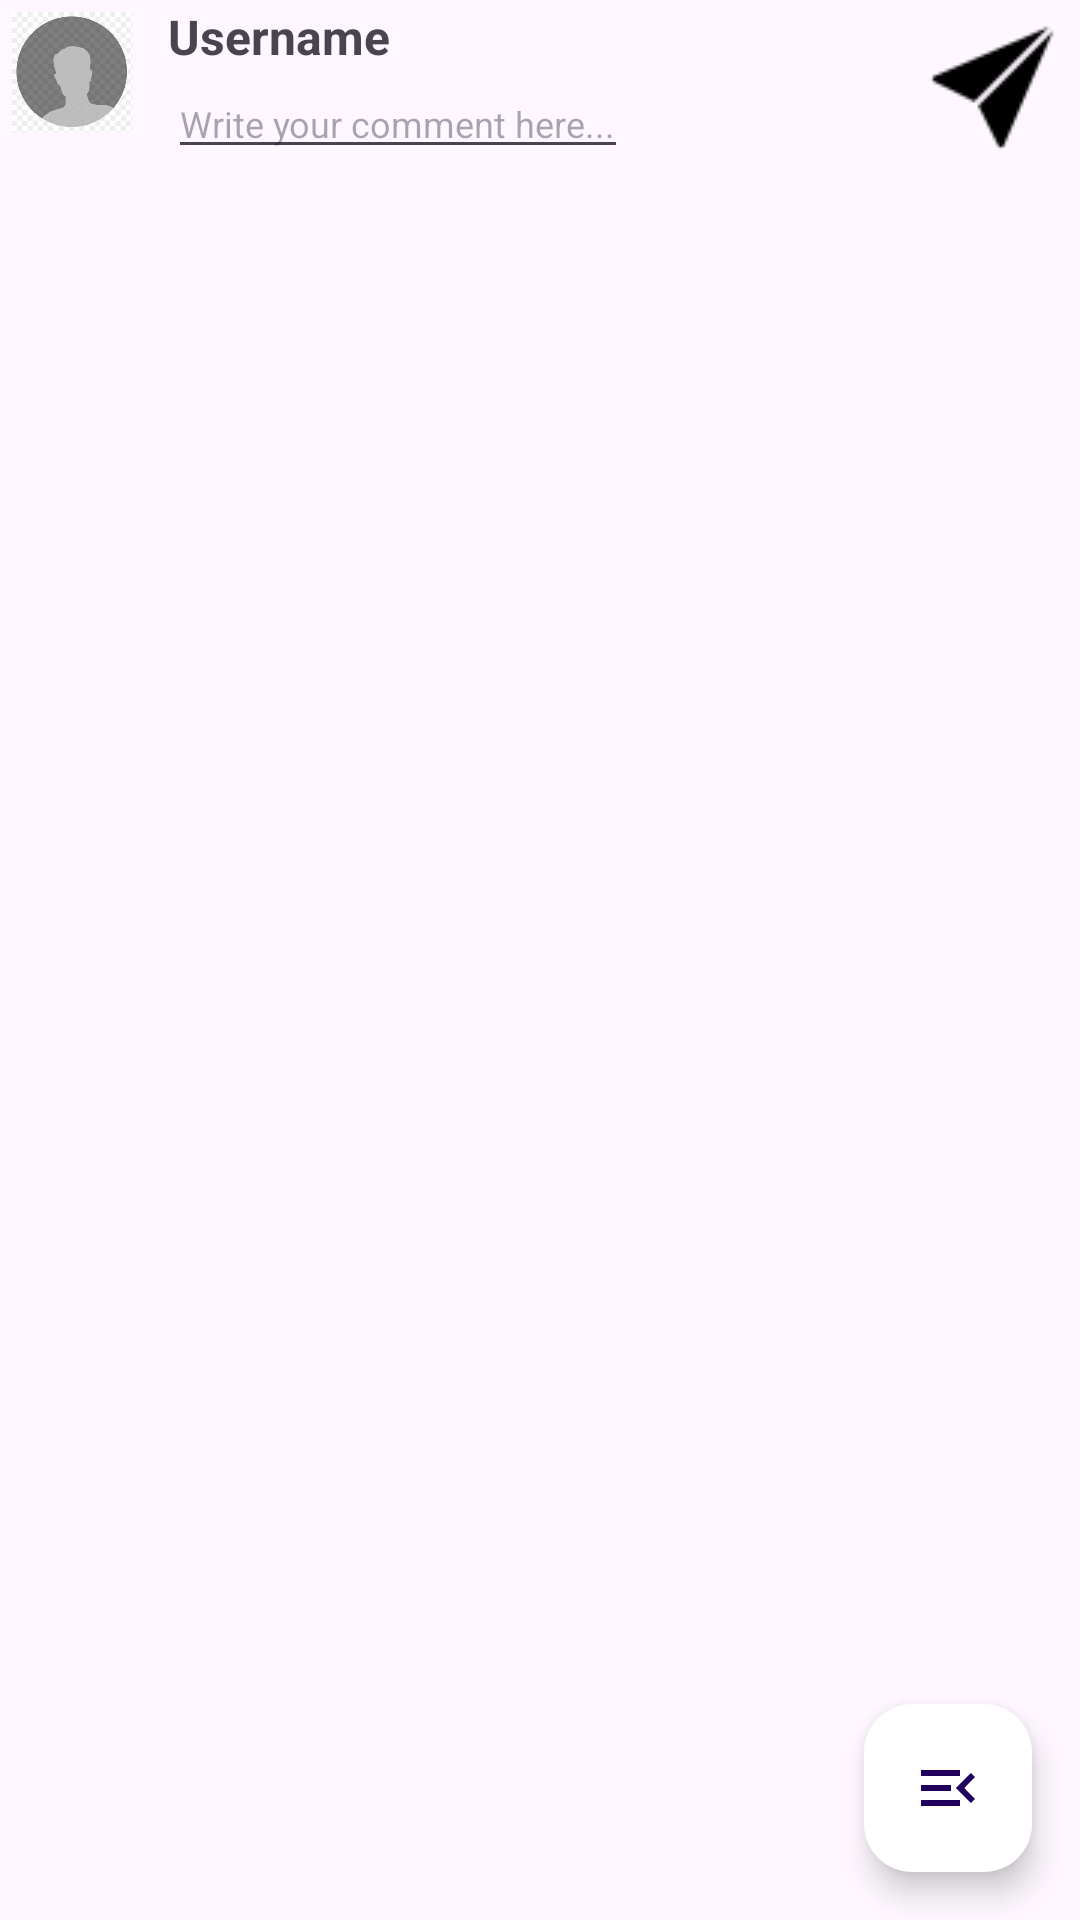

Produce the Android XML layout that renders to this screen, including the resource entries it uses.
<!-- AndroidManifest.xml: application theme Theme.FooBook_Android -->
<!-- res/layout/activity_comment.xml -->
<RelativeLayout xmlns:android="http://schemas.android.com/apk/res/android"
    xmlns:app="http://schemas.android.com/apk/res-auto"
    xmlns:tools="http://schemas.android.com/tools"
    android:layout_width="match_parent"
    android:layout_height="match_parent"
    tools:context=".activities.FeedActivity">

    <TextView
        android:id="@+id/commentActivityTitle"
        style="@style/pageTitle"
        android:text="@string/comments_title"
        android:textSize="35dp"
        android:layout_centerHorizontal="true"
        />
    <TextView
        android:id="@+id/textView4"
        style="@style/pageTitle"
        android:textSize="20dp"
        android:text="@string/app_name" />



    <LinearLayout
        android:id="@+id/addCommentLayout"
        android:layout_width="match_parent"
        android:layout_height="wrap_content"
        android:gravity="center_vertical"
        android:orientation="horizontal"
        android:layout_below="@id/commentActivityTitle">

        <ImageView
            android:id="@+id/commentActivityItemImage"
            android:layout_width="48dp"
            android:layout_height="48dp"
            android:padding="4dp"
            android:layout_gravity="top"
            android:scaleType="centerCrop"
            android:src="@drawable/defaultpic" />

        <LinearLayout
            android:layout_width="0dp"
            android:layout_height="wrap_content"
            android:layout_weight="3"
            android:orientation="vertical"
            android:paddingStart="8dp">

            <TextView
                android:id="@+id/commentItemUsername"
                android:layout_width="wrap_content"
                android:layout_height="wrap_content"
                android:text="@string/user_name"
                android:textSize="16sp"
                android:textStyle="bold" />

            <EditText
                android:id="@+id/commentItemComment"
                android:layout_width="wrap_content"
                android:layout_height="wrap_content"
                android:hint="@string/write_your_comment_here"
                android:textSize="12sp" />
        </LinearLayout>
        <ImageButton
            android:id="@+id/sendCommentButton"
            android:layout_width="wrap_content"
            android:layout_height="wrap_content"
            android:layout_margin="5dp"
            android:layout_gravity="top"
            android:background="@android:color/transparent"
            app:srcCompat="@drawable/btn_comment_post" />

    </LinearLayout>

    <androidx.recyclerview.widget.RecyclerView
        android:id="@+id/commentsRecyclerView"
        android:layout_width="match_parent"
        android:layout_height="match_parent"
        android:layout_below="@id/addCommentLayout"
        android:layout_marginTop="15dp"
        android:padding="8dp"
        tools:listitem="@layout/comment_item" />

    <com.google.android.material.floatingactionbutton.FloatingActionButton
        android:id="@+id/fab"
        android:layout_width="wrap_content"
        android:layout_height="wrap_content"
        android:layout_alignParentEnd="true"
        android:layout_alignParentBottom="true"
        android:layout_marginStart="16dp"
        android:layout_marginTop="16dp"
        android:layout_marginEnd="16dp"
        android:layout_marginBottom="16dp"
        android:src="@drawable/baseline_menu_open_24"
        app:backgroundTint="@color/colorAccent" />

</RelativeLayout>
<!-- res/layout/comment_item.xml (included above) -->
<?xml version="1.0" encoding="utf-8"?>
<androidx.cardview.widget.CardView xmlns:android="http://schemas.android.com/apk/res/android"
    xmlns:app="http://schemas.android.com/apk/res-auto"
    android:layout_width="match_parent"
    android:layout_height="wrap_content"
    android:layout_margin="4dp"
    app:cardElevation="4dp">

    <LinearLayout
        android:layout_width="match_parent"
        android:layout_height="match_parent"
        android:orientation="vertical"
        android:padding="8dp"
        android:background="@color/background">

        <LinearLayout
            android:layout_width="match_parent"
            android:layout_height="wrap_content"
            android:orientation="horizontal">

            <ImageView
                android:id="@+id/commentItemImage"
                android:layout_width="48dp"
                android:layout_height="48dp"
                android:padding="4dp"
                android:scaleType="centerCrop"
                android:layout_gravity="top"
                android:src="@drawable/defaultpic" />

            <LinearLayout
                android:layout_width="wrap_content"
                android:layout_height="wrap_content"
                android:orientation="vertical"
                android:layout_weight="5"
                android:paddingStart="8dp">

                <TextView
                    android:id="@+id/commentItemUsername"
                    android:layout_width="wrap_content"
                    android:layout_height="wrap_content"
                    android:text="@string/tomer"
                    android:textSize="16sp"
                    android:textStyle="bold" />

                <EditText
                    android:id="@+id/commentItemComment"
                    style="@style/textBox"
                    android:hint="@string/write_a_comment"
                    />
            </LinearLayout>

            <LinearLayout
                android:layout_width="wrap_content"
                android:layout_height="wrap_content"
                android:orientation="vertical"
                android:layout_weight="1">

                <ImageButton
                    android:id="@+id/commentMenu"
                    android:layout_width="wrap_content"
                    android:layout_height="match_parent"
                    android:layout_gravity="top"
                    android:background="@android:color/transparent"
                    app:srcCompat="@drawable/btn_edit" />

                <ImageButton
                    android:id="@+id/commentItemSaveBtn"
                    android:layout_width="wrap_content"
                    android:layout_height="wrap_content"
                    android:background="@android:color/transparent"
                    android:src="@android:drawable/ic_menu_save"
                    android:visibility="gone"
                    app:srcCompat="@drawable/btn_comment_post" />
            </LinearLayout>

        </LinearLayout>
    </LinearLayout>
</androidx.cardview.widget.CardView>
<!-- resources referenced by this layout -->
<resources>
  <color name="background">#9C12203F</color>
  <color name="colorAccent">#fff</color>
  <!-- drawable baseline_menu_open_24 (drawable) -->
  <vector android:autoMirrored="true" android:height="24dp"
      android:tint="#000000" android:viewportHeight="24"
      android:viewportWidth="24" android:width="24dp" xmlns:android="http://schemas.android.com/apk/res/android">
      <path android:fillColor="@android:color/white" android:pathData="M3,18h13v-2L3,16v2zM3,13h10v-2L3,11v2zM3,6v2h13L16,6L3,6zM21,15.59L17.42,12 21,8.41 19.59,7l-5,5 5,5L21,15.59z"/>
  </vector>
  <!-- drawable btn_comment_post: png bitmap (drawable, 565 bytes) -->
  <!-- drawable btn_edit: png bitmap (drawable-night, 528 bytes) -->
  <!-- drawable defaultpic: png bitmap (drawable, 3598 bytes) -->
  <string name="app_name">FooBook</string>
  <string name="comments_title">Comments</string>
  <string name="tomer">Tomer</string>
  <string name="user_name">Username</string>
  <string name="write_a_comment">Write a comment</string>
  <string name="write_your_comment_here">Write your comment here...</string>
  <style name="pageTitle">
          <item name="android:layout_width">wrap_content</item>
          <item name="android:layout_height">wrap_content</item>
          <item name="android:fontFamily"> @font/facebolt</item>
          <item name="android:textColor">@color/colorAccent</item>
          <item name="android:textSize">38sp</item>
  
      </style>
  <style name="textBox">
      <item name="android:layout_width">wrap_content</item>
      <item name="android:layout_height">wrap_content</item>
      <item name="android:inputType"> textMultiLine</item>
      <item name="android:focusable">false</item>
      <item name="android:focusableInTouchMode">false</item>
      <item name="android:clickable">false</item>
      <item name="android:textColor">#FFFFFF</item>
      <item name="android:textSize">14sp</item>
      </style>
  <style name="Theme.FooBook_Android" parent="Base.Theme.FooBook_Android" />
  <style name="Base.Theme.FooBook_Android" parent="Theme.Material3.DayNight.NoActionBar">
          
          
      </style>
</resources>
